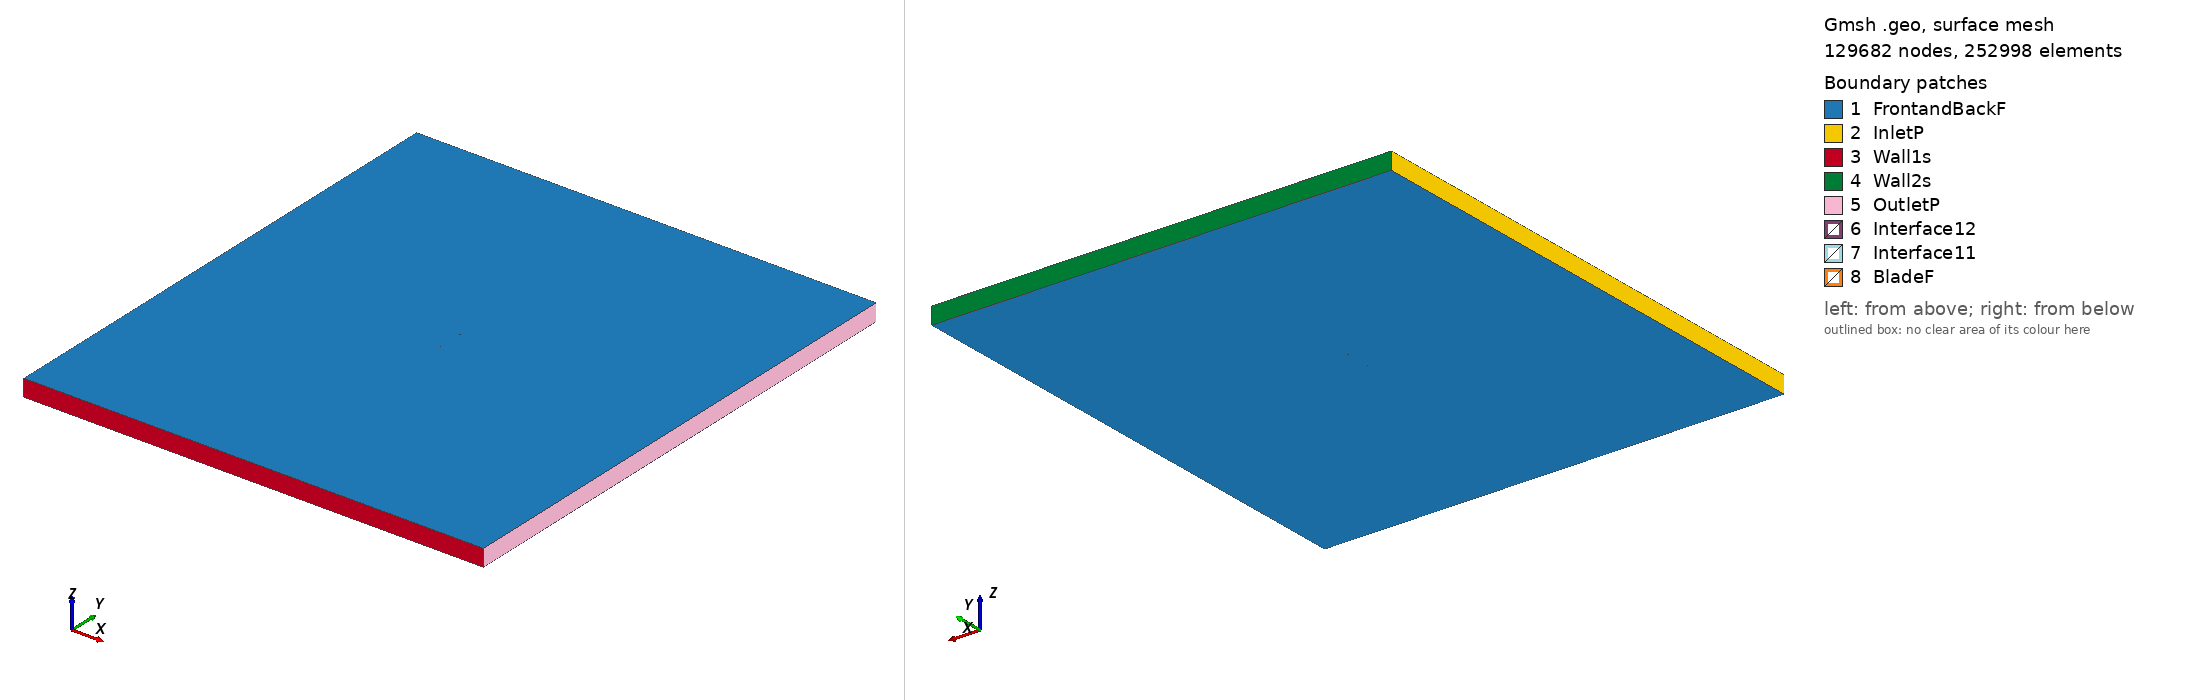

Gmsh geometry script, surface-meshed: 129682 nodes, 252998 surface elements. Boundary patches (legend numbers): 1 FrontandBackF, 2 InletP, 3 Wall1s, 4 Wall2s, 5 OutletP, 6 Interface12, 7 Interface11, 8 BladeF. Left view from above one corner, right view from below the opposite corner. Legend entries are the model's physical surfaces. The drawing asked Gmsh for element sizes between 1% and 20% of the model's largest extent; the script's own settings can give other sizes.

=== s2050_tsr_0.93979_aoa_5.3156.geo (drawn) ===
SetFactory("OpenCASCADE");

Point(1) = {0.074879, 0.732354, 0, 1.0};
Point(2) = {0.074583, 0.732422, 0, 1.0};
Point(3) = {0.069930, 0.733466, 0, 1.0};
Point(4) = {0.064570, 0.734613, 0, 1.0};
Point(5) = {0.058567, 0.735849, 0, 1.0};
Point(6) = {0.051996, 0.737160, 0, 1.0};
Point(7) = {0.044936, 0.738530, 0, 1.0};
Point(8) = {0.037476, 0.739942, 0, 1.0};
Point(9) = {0.029718, 0.741370, 0, 1.0};
Point(10) = {0.021753, 0.742765, 0, 1.0};
Point(11) = {0.013658, 0.744099, 0, 1.0};
Point(12) = {0.005513, 0.745347, 0, 1.0};
Point(13) = {-0.002598, 0.746488, 0, 1.0};
Point(14) = {-0.010589, 0.747495, 0, 1.0};
Point(15) = {-0.018387, 0.748354, 0, 1.0};
Point(16) = {-0.025912, 0.749044, 0, 1.0};
Point(17) = {-0.033092, 0.749557, 0, 1.0};
Point(18) = {-0.039862, 0.749877, 0, 1.0};
Point(19) = {-0.046164, 0.750000, 0, 1.0};
Point(20) = {-0.051942, 0.749928, 0, 1.0};
Point(21) = {-0.057146, 0.749664, 0, 1.0};
Point(22) = {-0.061734, 0.749216, 0, 1.0};
Point(23) = {-0.065674, 0.748601, 0, 1.0};
Point(24) = {-0.068935, 0.747838, 0, 1.0};
Point(25) = {-0.071495, 0.746960, 0, 1.0};
Point(26) = {-0.073329, 0.746006, 0, 1.0};
Point(27) = {-0.074425, 0.745008, 0, 1.0};
Point(28) = {-0.074677, 0.744088, 0, 1.0};
Point(29) = {-0.074035, 0.743157, 0, 1.0};
Point(30) = {-0.072578, 0.742119, 0, 1.0};
Point(31) = {-0.070345, 0.741090, 0, 1.0};
Point(32) = {-0.067339, 0.740102, 0, 1.0};
Point(33) = {-0.063552, 0.739182, 0, 1.0};
Point(34) = {-0.059002, 0.738317, 0, 1.0};
Point(35) = {-0.053731, 0.737501, 0, 1.0};
Point(36) = {-0.047789, 0.736731, 0, 1.0};
Point(37) = {-0.041243, 0.735997, 0, 1.0};
Point(38) = {-0.034170, 0.735302, 0, 1.0};
Point(39) = {-0.026653, 0.734649, 0, 1.0};
Point(40) = {-0.018779, 0.734041, 0, 1.0};
Point(41) = {-0.010638, 0.733486, 0, 1.0};
Point(42) = {-0.002324, 0.732995, 0, 1.0};
Point(43) = {0.006071, 0.732578, 0, 1.0};
Point(44) = {0.014447, 0.732253, 0, 1.0};
Point(45) = {0.022757, 0.732082, 0, 1.0};
Point(46) = {0.030994, 0.732029, 0, 1.0};
Point(47) = {0.039082, 0.731991, 0, 1.0};
Point(48) = {0.046889, 0.731919, 0, 1.0};
Point(49) = {0.054289, 0.731789, 0, 1.0};
Point(50) = {0.061162, 0.731589, 0, 1.0};
Point(51) = {0.067390, 0.731317, 0, 1.0};
Point(52) = {0.072869, 0.730979, 0, 1.0};
Point(53) = {0.074737, 0.730835, 0, 1.0};
Point(54) = {-0.074879, -0.732354, 0, 1.0};
Point(55) = {-0.074583, -0.732422, 0, 1.0};
Point(56) = {-0.069930, -0.733466, 0, 1.0};
Point(57) = {-0.064570, -0.734613, 0, 1.0};
Point(58) = {-0.058567, -0.735849, 0, 1.0};
Point(59) = {-0.051996, -0.737160, 0, 1.0};
Point(60) = {-0.044936, -0.738530, 0, 1.0};
Point(61) = {-0.037476, -0.739942, 0, 1.0};
Point(62) = {-0.029718, -0.741370, 0, 1.0};
Point(63) = {-0.021753, -0.742765, 0, 1.0};
Point(64) = {-0.013658, -0.744099, 0, 1.0};
Point(65) = {-0.005513, -0.745347, 0, 1.0};
Point(66) = {0.002598, -0.746488, 0, 1.0};
Point(67) = {0.010589, -0.747495, 0, 1.0};
Point(68) = {0.018387, -0.748354, 0, 1.0};
Point(69) = {0.025912, -0.749044, 0, 1.0};
Point(70) = {0.033092, -0.749557, 0, 1.0};
Point(71) = {0.039862, -0.749877, 0, 1.0};
Point(72) = {0.046164, -0.750000, 0, 1.0};
Point(73) = {0.051942, -0.749928, 0, 1.0};
Point(74) = {0.057146, -0.749664, 0, 1.0};
Point(75) = {0.061734, -0.749216, 0, 1.0};
Point(76) = {0.065674, -0.748601, 0, 1.0};
Point(77) = {0.068935, -0.747838, 0, 1.0};
Point(78) = {0.071495, -0.746960, 0, 1.0};
Point(79) = {0.073329, -0.746006, 0, 1.0};
Point(80) = {0.074425, -0.745008, 0, 1.0};
Point(81) = {0.074677, -0.744088, 0, 1.0};
Point(82) = {0.074035, -0.743157, 0, 1.0};
Point(83) = {0.072578, -0.742119, 0, 1.0};
Point(84) = {0.070345, -0.741090, 0, 1.0};
Point(85) = {0.067339, -0.740102, 0, 1.0};
Point(86) = {0.063552, -0.739182, 0, 1.0};
Point(87) = {0.059002, -0.738317, 0, 1.0};
Point(88) = {0.053731, -0.737501, 0, 1.0};
Point(89) = {0.047789, -0.736731, 0, 1.0};
Point(90) = {0.041243, -0.735997, 0, 1.0};
Point(91) = {0.034170, -0.735302, 0, 1.0};
Point(92) = {0.026653, -0.734649, 0, 1.0};
Point(93) = {0.018779, -0.734041, 0, 1.0};
Point(94) = {0.010638, -0.733486, 0, 1.0};
Point(95) = {0.002324, -0.732995, 0, 1.0};
Point(96) = {-0.006071, -0.732578, 0, 1.0};
Point(97) = {-0.014447, -0.732253, 0, 1.0};
Point(98) = {-0.022757, -0.732082, 0, 1.0};
Point(99) = {-0.030994, -0.732029, 0, 1.0};
Point(100) = {-0.039082, -0.731991, 0, 1.0};
Point(101) = {-0.046889, -0.731919, 0, 1.0};
Point(102) = {-0.054289, -0.731789, 0, 1.0};
Point(103) = {-0.061162, -0.731589, 0, 1.0};
Point(104) = {-0.067390, -0.731317, 0, 1.0};
Point(105) = {-0.072869, -0.730979, 0, 1.0};
Point(106) = {-0.074737, -0.730835, 0, 1.0};

// Lines: first blade (splines 1-4)
Spline(1) = {1:17};
Spline(2) = {17:38};
Spline(3) = {38:53};
Spline(4) = {53,1};

// Lines: second blade (splines 5-8)
Spline(5) = {54:70};
Spline(6) = {70:91};
Spline(7) = {91:106};
Spline(8) = {106,54};

// Outer domain (points 20001-4 and lines)
Point(107) = {-13.50000000, -15.00000000, 0, 1.0};
Point(108) = {-13.50000000, 15.00000000, 0, 1.0};
Point(109) = {13.50000000, 15.00000000, 0, 1.0};
Point(110) = {13.50000000, -15.00000000, 0, 1.0};
Line(11) = {107, 108};
Line(12) = {108, 109};
Line(13) = {109, 110};
Line(14) = {107, 110};

// Interface (between moving and stationary domain) (circles)
Circle(9) = {0, 0, 0, 0.80000000, 0, 2*Pi};
Circle(10) = {0, 0, 0, 0.80000000, 0, 2*Pi};

// Loops collect Lines/Splines/etc (blade1, blade2, domain, first circle)
Line Loop(1) = {1:4};
Line Loop(2) = {5:8};
Line Loop(3) = {11,12,13,-14};
Line Loop(4) = {9};

// BooleanDifference cuts out the circle/interface from the domain
Plane Surface(1) = {3};
Plane Surface(2) = {4};
BooleanDifference{ Surface{1}; Delete;}{ Surface{2}; Delete;}

// This one cuts out the blades from the inner circle/interface
Line Loop(6) = {10};
Plane Surface(5) = {6};
Plane Surface(6) = {1};
Plane Surface(7) = {2};
BooleanDifference{ Surface{5}; Delete;}{ Surface{6,7}; Delete;}

// extrude to 3rd dimension
Extrude {0, 0, 1} {Surface{1}; Surface{5}; Layers{1}; Recombine;}

// Physical Surfaces are the named boundaries (patches)
Physical Surface("Interface11") = {12};
Physical Surface("Interface12") = {10};

// sides of domain
Physical Surface("InletP") = {6};
Physical Surface("OutletP") = {9};

// top and bottom of domain
Physical Surface("Wall1s") = {7};
Physical Surface("Wall2s") = {8};

// Check FrontandBackF by ensuring there is nothing in the 3rd dimension
Physical Surface("FrontandBackF") = {1,11,5,21};
Physical Surface("BladeF") = {13:20};
Physical Volume("Turbine") = {2};
Physical Volume("Farfield") = {1};

// settings for airfoil boundary layer
Field[1] = BoundaryLayer;
Field[1].EdgesList = {1:8};
Field[1].hwall_n = 1e-3;
Field[1].thickness = 1.5e-2;
Field[1].ratio = 1.05;
Field[1].Quads = 1;
BoundaryLayer Field = 1;

// control points for mesh (blade and interface)
// floor((arc length / 1.5mm)/ 6) -> Transfinite Line
Transfinite Line {1,2,3,5,6,7} = 33 Using Progression 1;
Transfinite Line {4,8} = 2 Using Progression 1;
Transfinite Line {9, 15} = 800 Using Progression 1;

// For more information on gmsh syntax, visit http://gmsh.info/doc/texinfo/gmsh.html
